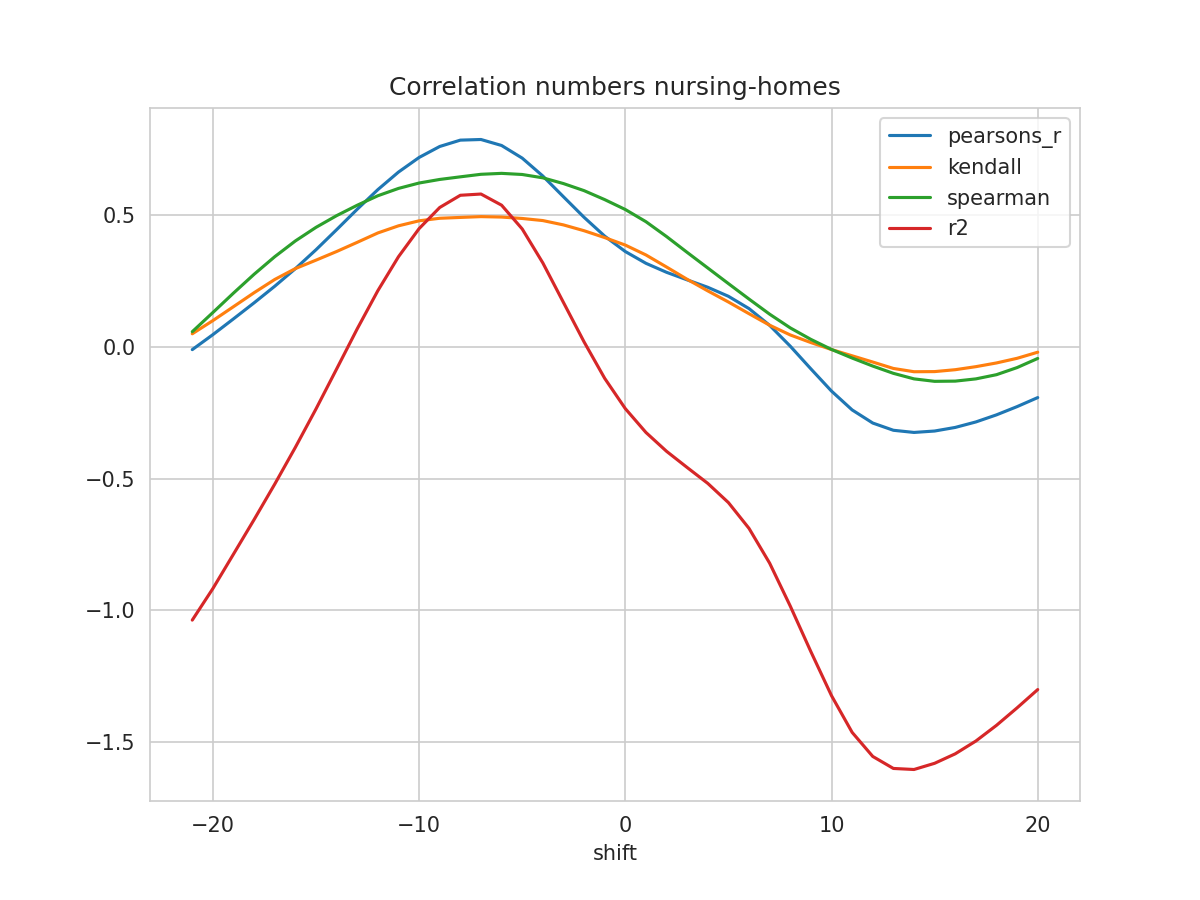

The table this chart was drawn from, first rows:
shift, N, pearsons_r, kendall, spearman, mse, explained_variance_score, r2, rmse
-21, 190, -0.01046, 0.04964, 0.05758, 0.2811, -1.002, -1.037, 0.5302
-20, 191, 0.04649, 0.09974, 0.1304, 0.2651, -0.8831, -0.9169, 0.5149
-19, 192, 0.1064, 0.1526, 0.2042, 0.249, -0.7547, -0.7862, 0.499
-18, 193, 0.1672, 0.2056, 0.2756, 0.2324, -0.626, -0.6552, 0.4821
-17, 194, 0.2301, 0.2558, 0.3422, 0.2154, -0.4939, -0.5206, 0.4641
-16, 195, 0.2968, 0.2971, 0.402, 0.1973, -0.3565, -0.3811, 0.4442
-15, 196, 0.3685, 0.3291, 0.4535, 0.1776, -0.2126, -0.2355, 0.4214
-14, 197, 0.4447, 0.3619, 0.4979, 0.1564, -0.06247, -0.08388, 0.3955
-13, 198, 0.5223, 0.3967, 0.5375, 0.1349, 0.08866, 0.06858, 0.3672
-12, 199, 0.5967, 0.4323, 0.5734, 0.1141, 0.2322, 0.2133, 0.3377
-11, 200, 0.6633, 0.4593, 0.6012, 0.09543, 0.3599, 0.3421, 0.3089
-10, 201, 0.7187, 0.4783, 0.6217, 0.07989, 0.4656, 0.4487, 0.2827
-9, 202, 0.7604, 0.488, 0.6353, 0.06818, 0.5449, 0.5289, 0.2611
-8, 203, 0.7845, 0.4912, 0.6452, 0.06131, 0.5907, 0.5752, 0.2476
-7, 203, 0.7869, 0.4942, 0.6548, 0.06066, 0.5953, 0.58, 0.2463
-6, 203, 0.7641, 0.4925, 0.6584, 0.06683, 0.5526, 0.5376, 0.2585
-5, 203, 0.7162, 0.4872, 0.6541, 0.07987, 0.4624, 0.4475, 0.2826
-4, 203, 0.6483, 0.4792, 0.6414, 0.09835, 0.3342, 0.3186, 0.3136
-3, 203, 0.5696, 0.4628, 0.6197, 0.1197, 0.1851, 0.1686, 0.346
-2, 203, 0.4916, 0.4407, 0.5928, 0.1407, 0.03644, 0.01893, 0.3752
-1, 203, 0.4202, 0.4147, 0.5588, 0.1598, -0.1007, -0.1194, 0.3998
0, 203, 0.3618, 0.3862, 0.5212, 0.1753, -0.2145, -0.2343, 0.4186
1, 203, 0.3171, 0.3488, 0.475, 0.1868, -0.3035, -0.3247, 0.4322
2, 203, 0.2829, 0.303, 0.4186, 0.1954, -0.3734, -0.3963, 0.442
3, 203, 0.2542, 0.2564, 0.3585, 0.2025, -0.4334, -0.4577, 0.45
4, 203, 0.2261, 0.2124, 0.2993, 0.2094, -0.4924, -0.518, 0.4576
5, 203, 0.1919, 0.1703, 0.2401, 0.2178, -0.5637, -0.5908, 0.4667
6, 203, 0.1452, 0.1258, 0.1814, 0.2295, -0.66, -0.6888, 0.4791
7, 203, 0.08163, 0.08217, 0.124, 0.2456, -0.79, -0.8208, 0.4956
8, 203, 0.002565, 0.04523, 0.07201, 0.2656, -0.9508, -0.9836, 0.5154
9, 203, -0.08354, 0.01636, 0.02836, 0.2877, -1.123, -1.157, 0.5364
10, 203, -0.1678, -0.01015, -0.009754, 0.3096, -1.29, -1.324, 0.5564
11, 203, -0.2392, -0.03389, -0.04241, 0.3283, -1.429, -1.463, 0.573
12, 203, -0.289, -0.05754, -0.07283, 0.342, -1.521, -1.554, 0.5848
13, 203, -0.3165, -0.08188, -0.1004, 0.35, -1.568, -1.6, 0.5916
14, 203, -0.3247, -0.09429, -0.1214, 0.3535, -1.573, -1.604, 0.5946
15, 203, -0.3193, -0.0938, -0.1307, 0.3536, -1.551, -1.58, 0.5946
16, 203, -0.3056, -0.08661, -0.1299, 0.351, -1.516, -1.544, 0.5925
17, 203, -0.2849, -0.07508, -0.1215, 0.3464, -1.469, -1.496, 0.5886
18, 203, -0.2579, -0.06099, -0.1055, 0.3401, -1.411, -1.436, 0.5832
19, 203, -0.2266, -0.04335, -0.07853, 0.3325, -1.345, -1.37, 0.5766
20, 203, -0.1924, -0.0202, -0.0439, 0.3237, -1.277, -1.3, 0.5689
